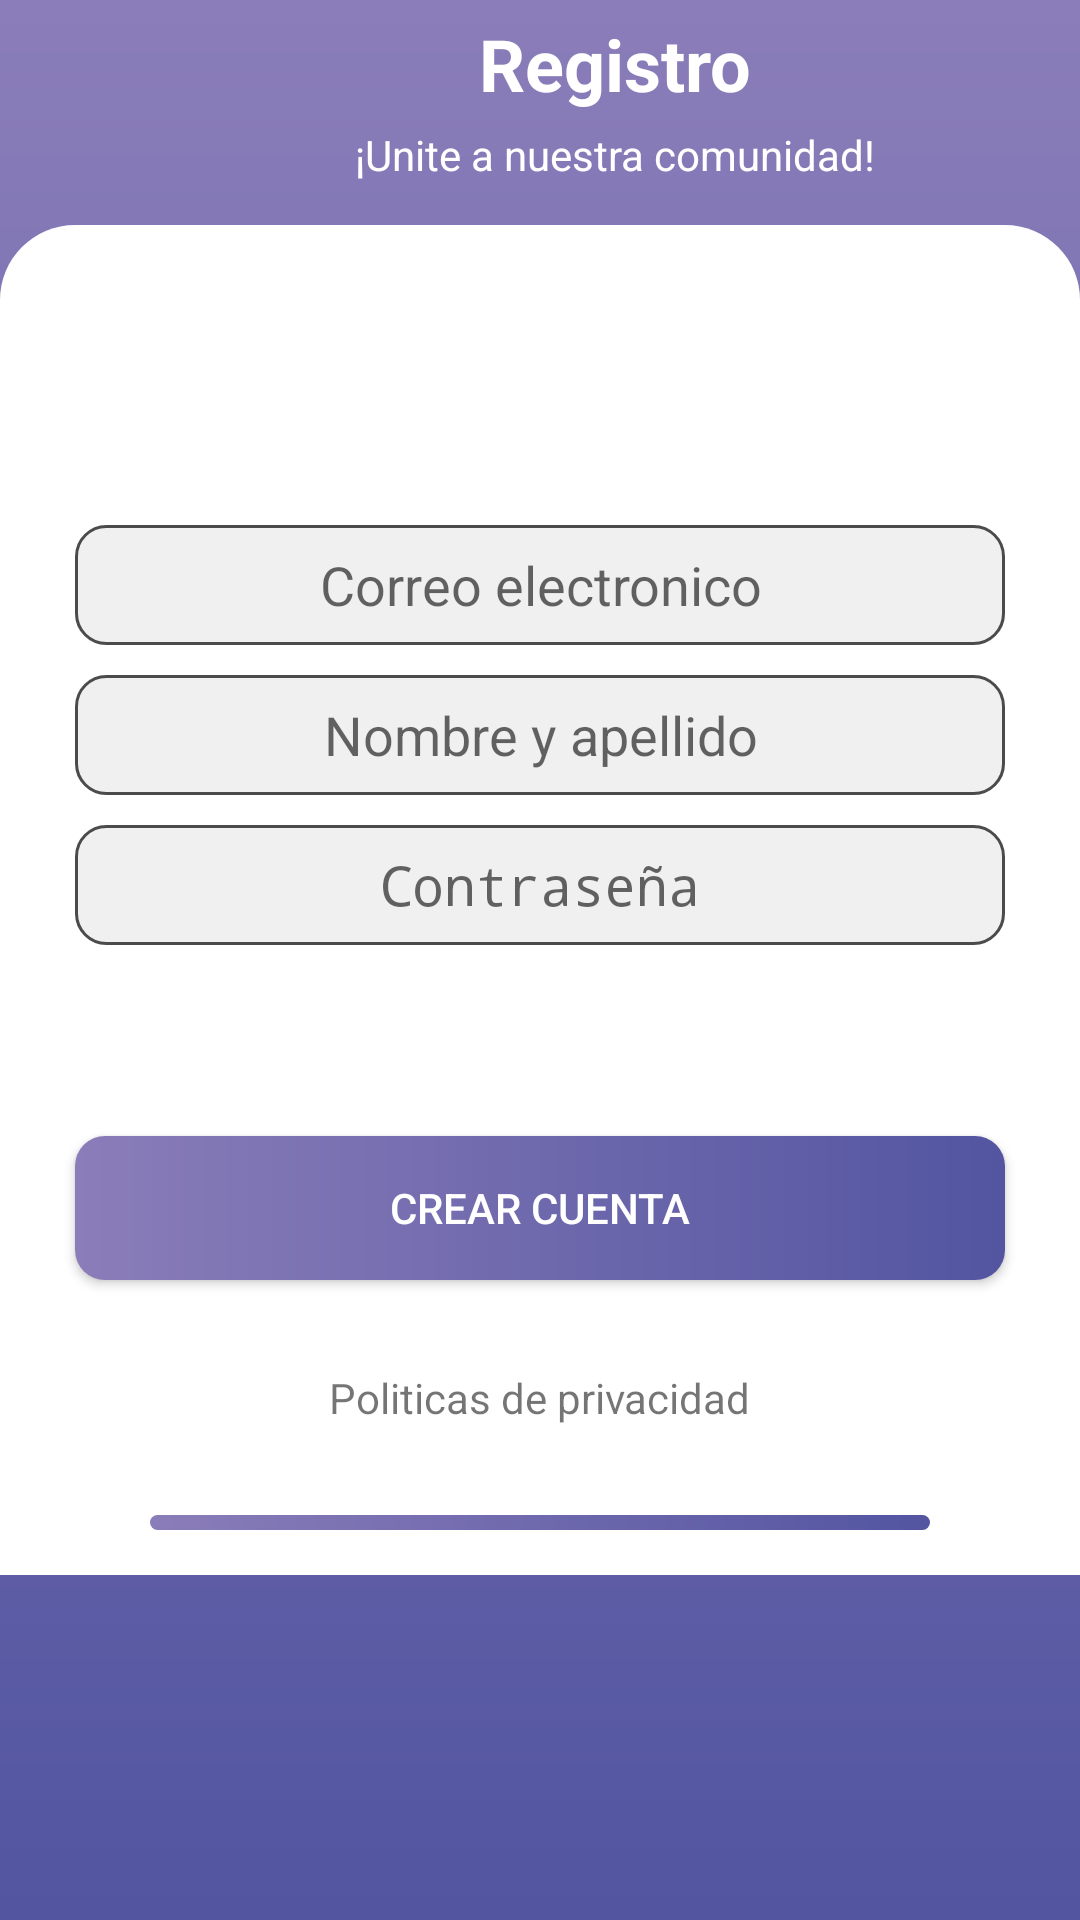

Android layout source for this screen:
<!-- AndroidManifest.xml: application theme AppTheme -->
<!-- res/layout/register_alert.xml -->
<?xml version="1.0" encoding="utf-8"?>
<androidx.constraintlayout.widget.ConstraintLayout xmlns:android="http://schemas.android.com/apk/res/android"
    xmlns:app="http://schemas.android.com/apk/res-auto"
    xmlns:tools="http://schemas.android.com/tools"
    android:layout_width="match_parent"
    android:layout_height="match_parent"
    android:background="@drawable/background_degrade" >

    <androidx.constraintlayout.widget.ConstraintLayout
        android:layout_width="match_parent"
        android:layout_height="450dp"
        android:background="@drawable/background_redondo_arriba"
        app:layout_constraintEnd_toEndOf="parent"
        app:layout_constraintStart_toStartOf="parent"
        app:layout_constraintTop_toBottomOf="@+id/cancelRegistro">

        <Button
            android:id="@+id/registerBTN"
            android:layout_width="0dp"
            android:layout_height="wrap_content"
            android:layout_marginStart="25dp"
            android:layout_marginEnd="25dp"
            android:layout_marginBottom="15dp"
            android:background="@drawable/background_button_degradado"
            android:text="crear cuenta"


            android:textColor="#FFFFFF"
            app:layout_constraintBottom_toTopOf="@+id/constraintLayout6"
            app:layout_constraintEnd_toEndOf="parent"
            app:layout_constraintHorizontal_bias="0.0"
            app:layout_constraintStart_toStartOf="parent"
            app:layout_constraintTop_toBottomOf="@+id/passEDT" />

        <EditText
            android:id="@+id/correoEDT"
            android:layout_width="0dp"
            android:layout_height="40dp"
            android:layout_marginStart="25dp"
            android:layout_marginTop="100dp"
            android:layout_marginEnd="25dp"
            android:background="@drawable/background_edittext"
            android:ems="10"
            android:gravity="center_horizontal|center_vertical"
            android:hint="Correo electronico"
            android:inputType="text"
            app:layout_constraintEnd_toEndOf="parent"
            app:layout_constraintHorizontal_bias="0.552"
            app:layout_constraintStart_toStartOf="parent"
            app:layout_constraintTop_toTopOf="parent" />

        <EditText
            android:id="@+id/userEDT"
            android:layout_width="0dp"
            android:layout_height="40dp"
            android:layout_marginTop="10dp"
            android:background="@drawable/background_edittext"
            android:ems="10"
            android:gravity="center_horizontal|center_vertical"
            android:hint="Nombre y apellido"
            android:inputType="text"
            app:layout_constraintEnd_toEndOf="@+id/correoEDT"
            app:layout_constraintStart_toStartOf="@+id/correoEDT"
            app:layout_constraintTop_toBottomOf="@+id/correoEDT" />

        <EditText
            android:id="@+id/passEDT"
            android:layout_width="0dp"
            android:layout_height="40dp"
            android:layout_marginTop="10dp"
            android:background="@drawable/background_edittext"
            android:ems="10"
            android:gravity="center_horizontal|center_vertical"
            android:hint="Contraseña"
            android:inputType="text|textPassword"
            app:layout_constraintEnd_toEndOf="@+id/userEDT"
            app:layout_constraintStart_toStartOf="@+id/userEDT"
            app:layout_constraintTop_toBottomOf="@+id/userEDT" />

        <androidx.constraintlayout.widget.ConstraintLayout
            android:id="@+id/constraintLayout6"
            android:layout_width="0dp"
            android:layout_height="5dp"
            android:layout_marginStart="50dp"
            android:layout_marginEnd="50dp"
            android:layout_marginBottom="15dp"
            android:background="@drawable/background_button_degradado"
            app:layout_constraintBottom_toBottomOf="parent"
            app:layout_constraintEnd_toEndOf="parent"
            app:layout_constraintStart_toStartOf="parent">

        </androidx.constraintlayout.widget.ConstraintLayout>

        <TextView
            android:id="@+id/resetPssw"
            android:layout_width="wrap_content"
            android:layout_height="wrap_content"
            android:text="Politicas de privacidad"
            app:layout_constraintBottom_toTopOf="@+id/constraintLayout6"
            app:layout_constraintEnd_toEndOf="@+id/registerBTN"
            app:layout_constraintStart_toStartOf="@+id/registerBTN"
            app:layout_constraintTop_toBottomOf="@+id/registerBTN" />
    </androidx.constraintlayout.widget.ConstraintLayout>

    <androidx.constraintlayout.widget.ConstraintLayout
        android:id="@+id/cancelRegistro"
        android:layout_width="match_parent"
        android:layout_height="75dp"
        app:layout_constraintEnd_toEndOf="parent"
        app:layout_constraintStart_toStartOf="parent"
        app:layout_constraintTop_toTopOf="parent">

        <ImageView
            android:id="@+id/imageView3"
            android:layout_width="wrap_content"
            android:layout_height="wrap_content"
            android:layout_marginStart="50dp"
            app:layout_constraintBottom_toBottomOf="parent"
            app:layout_constraintStart_toStartOf="parent"
            app:layout_constraintTop_toTopOf="parent"
            app:srcCompat="?android:attr/actionModeCloseDrawable" />

        <TextView
            android:id="@+id/textView24"
            android:layout_width="wrap_content"
            android:layout_height="wrap_content"
            android:text="Registro"
            android:textColor="#FFFFFF"
            android:textSize="24sp"
            android:textStyle="bold"
            app:layout_constraintBottom_toTopOf="@+id/textView25"
            app:layout_constraintEnd_toEndOf="parent"
            app:layout_constraintStart_toEndOf="@+id/imageView3"
            app:layout_constraintTop_toTopOf="parent" />

        <TextView
            android:id="@+id/textView25"
            android:layout_width="wrap_content"
            android:layout_height="wrap_content"
            android:layout_marginBottom="10dp"
            android:text="¡Unite a nuestra comunidad!"
            android:textColor="#FFFFFF"
            app:layout_constraintBottom_toBottomOf="parent"
            app:layout_constraintEnd_toEndOf="@+id/textView24"
            app:layout_constraintStart_toStartOf="@+id/textView24"
            app:layout_constraintTop_toBottomOf="@+id/imageView3" />

    </androidx.constraintlayout.widget.ConstraintLayout>
</androidx.constraintlayout.widget.ConstraintLayout>
<!-- resources referenced by this layout -->
<resources>
  <!-- drawable background_button_degradado (drawable) -->
  <?xml version="1.0" encoding="utf-8"?>
  <shape xmlns:android="http://schemas.android.com/apk/res/android">
      <gradient
          android:startColor="#5355a1"
          android:endColor="#8a7db9"
          android:angle="180" />
      <corners android:radius="10dp"/>
  </shape>
  <!-- drawable background_degrade (drawable) -->
  <?xml version="1.0" encoding="utf-8"?>
  <shape xmlns:android="http://schemas.android.com/apk/res/android">
      <gradient
          android:startColor="#5355a1"
          android:endColor="#8a7db9"
          android:angle="90" />
  </shape>
  <!-- drawable background_edittext (drawable) -->
  <?xml version="1.0" encoding="utf-8"?>
  <shape xmlns:android="http://schemas.android.com/apk/res/android">
      <solid android:color="#40C1C1C1"/> <stroke
      android:width="1dp" android:color="#4B4B4B"/>
      <corners android:radius="10dp"/>
  </shape>
  <!-- drawable background_redondo_arriba (drawable) -->
  <?xml version="1.0" encoding="utf-8"?>
  <shape  xmlns:android="http://schemas.android.com/apk/res/android" android:shape="rectangle">
  <solid android:color="#FFFFFF"/>
      <corners android:topLeftRadius="25dp" android:topRightRadius="25dp"/>
  </shape>
  <style name="AppTheme" parent="Theme.AppCompat.Light.DarkActionBar">
          <item name="colorPrimary">#000000</item>
          <item name="colorPrimaryDark">#000000</item>
          <item name="colorAccent">#000000</item>
          <item name="colorControlActivated">@color/teal_700</item>
      </style>
  <color name="teal_700">#5355a1</color>
</resources>
